Run: headless pygame with SDL's dummy video driver; simulated clock (each Clock.tick advances the game by its frame time, no real sleeping); random seed 0; keys injected as events and as key.get_pressed() state; mouse plan: one left click at the window centre at the start of phase 2, then a move to the lower-right quarter at the start of phase 3.
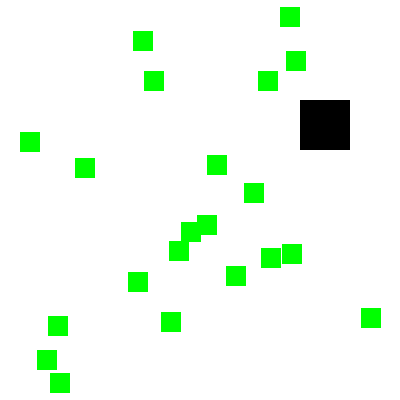
Frame 1 of 4 · flips 1–60 · no input
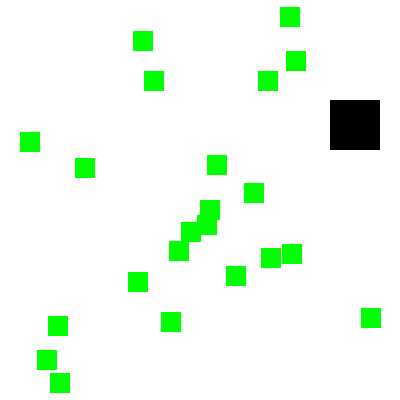
Frame 2 of 4 · flips 61–180 · clicked the window centre · tapped SPACE, RETURN · held RIGHT (→), D
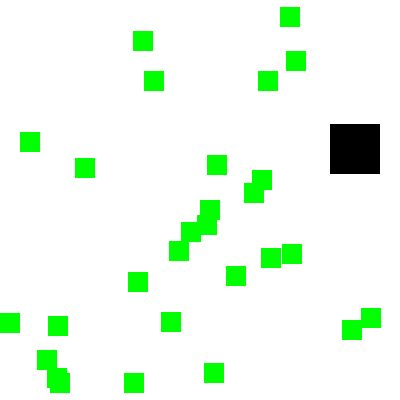
Frame 3 of 4 · flips 181–300 · moved the mouse to the lower-right quarter · held DOWN (↓), S
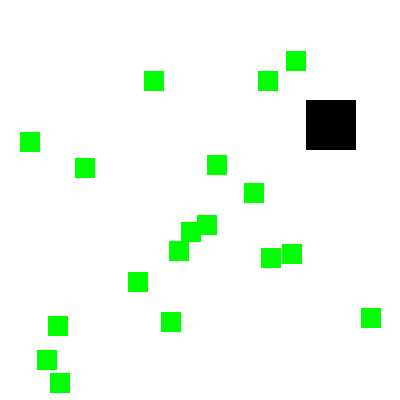
Frame 4 of 4 · flips 301–420 · held LEFT (←), A, UP (↑), W

The pygame program that drew these frames:

import pygame,sys,random
from pygame.locals import *

pygame.init()
glownyZegar=pygame.time.Clock()

SZEROKOSCOKNA=400
WYSOKOSCOKNA=400
powierzchniaOkna=pygame.display.set_mode((SZEROKOSCOKNA,WYSOKOSCOKNA),0,32)
pygame.display.set_caption('Wykrywanie kolizji')

CZARNY=(0,0,0)
ZIELONY=(0,255,0)
BIALY=(255,255,255)

licznikJedzonek=0
NOWEJEDZONKO=40
ROZMIARJEDZONKA=20
gracz=pygame.Rect(300,100,50,50)
jedzonka=[]
for i in range(20):
    jedzonka.append(pygame.Rect(random.randint(0,SZEROKOSCOKNA-ROZMIARJEDZONKA),
                                random.randint(0,WYSOKOSCOKNA-ROZMIARJEDZONKA),
                                ROZMIARJEDZONKA,ROZMIARJEDZONKA))

ruchLewa=False
ruchPrawa=False
ruchGora=False
ruchDol=False

SZYBKOSCRUCHU=6

while True:
    for event in pygame.event.get():
        if event.type==QUIT:
            pygame.quit()
            sys.exit()
        if event.type==KEYDOWN:
            if event.key==K_LEFT or event.key==K_a:
                ruchPrawa=False
                ruchLewa=True
            if event.key==K_RIGHT or event.key==K_d:
                ruchLewa=False
                ruchPrawa=True
            if event.key==K_UP or event.key==K_w:
                ruchDol=False
                ruchGora=True
            if event.key==K_DOWN or event.key==K_s:
                ruchGora=False
                ruchDol=True
        if event.type==KEYUP:
            if event.key==K_ESCAPE:
                pygame.quit()
                sys.exit()
            if event.key==K_LEFT or event.key==K_a:
                ruchLewa=False
            if event.key==K_RIGHT or event.key==K_d:
                ruchPrawa=False
            if event.key==K_UP or event.key==K_w:
                ruchLewa=False
            if event.key==K_DOWN or event.key==K_s:
                ruchLewa=False
            if event.key== K_x:
                gracz.top=random.randint(0,WYSOKOSCOKNA-gracz.height)
                gracz.left=random.randint(0,SZEROKOSCOKNA-gracz.width)
        if event.type==MOUSEBUTTONUP:
            jedzonka.append(pygame.Rect(event.pos[0],event.pos[1],
                                        ROZMIARJEDZONKA,ROZMIARJEDZONKA))

    licznikJedzonek+=1
    if licznikJedzonek>=NOWEJEDZONKO:
        licznikJedzonek=0
        jedzonka.append(pygame.Rect(random.randint(0,SZEROKOSCOKNA-ROZMIARJEDZONKA),
                                    random.randint(0,WYSOKOSCOKNA-ROZMIARJEDZONKA),
                                    ROZMIARJEDZONKA,ROZMIARJEDZONKA))
        powierzchniaOkna.fill(BIALY)

        if ruchDol and gracz.bottom < WYSOKOSCOKNA:
            gracz.top+=SZYBKOSCRUCHU
        if ruchGora and gracz.top > 0:
            gracz.top -=SZYBKOSCRUCHU
        if ruchLewa and gracz.left >0:
            gracz.left-=SZYBKOSCRUCHU
        if ruchPrawa and gracz.right < SZEROKOSCOKNA:
            gracz.right+=SZYBKOSCRUCHU

        pygame.draw.rect(powierzchniaOkna,CZARNY,gracz)

        for jedzonko in jedzonka[:]:
            if gracz.colliderect(jedzonko):
                jedzonka.remove(jedzonko)

        for i in range(len(jedzonka)):
            pygame.draw.rect(powierzchniaOkna,ZIELONY,jedzonka[i])

            pygame.display.update()
            glownyZegar.tick(40)
        
